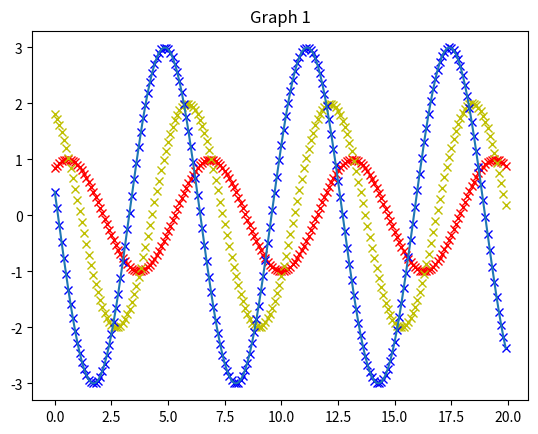

Recreate this plot in Python.

# region
import sys
sys.path.append(sys.path.pop(0))

import math
import numpy as np
from matplotlib import pyplot
'''
# x_coords = [0,1,2,3,4,5]
# y_coords = [0,5,0,5,0,5]

# pyplot.plot(x_coords, y_coords)
# # pyplot.show()
# pyplot.savefig("myplotlib.png")
# endregion
x_coords = np.arange(1, 11, 0.1)
# x_coords = range(1, 10, 0.1) # It doesn't work
y_coords = np.sin(x_coords)
# y_coords = [math.sin(x) for x in x_coords]

# region
# pyplot.plot(x_coords, y_coords, "k") # Prints the graph line black
# pyplot.plot(x_coords, y_coords, "r") # Prints the graph line red
# pyplot.plot(x_coords, y_coords, "b") # Prints the graph line blue
# pyplot.plot(x_coords, y_coords, "g") # Prints the graph line green
# pyplot.plot(x_coords, y_coords, "w") # Prints the graph line white
pyplot.plot(x_coords, y_coords, "k.") # Prints the graph line black with dots
# pyplot.plot(x_coords, y_coords, "kx") # Prints the graph line black with X
# endregion

# region
# pyplot.ylim(1, 10) # y axi limit
# pyplot.xlim(-1, 1) # x axi limit
pyplot.xticks([0,1,2,3,4,5,6,7,8,9,10,11])
pyplot.title("My first graph") # Graph title
# pyplot.xlabel("x axis") # Names the side of the x axis
pyplot.xlabel("y axis", x=0.9, y=0) # Names the side of the x axis written to the left
pyplot.ylabel("y axis") # Names the side of the y axis
# endregion


pyplot.show() # Shows the graph
# pyplot.savefig("myplotlib.png") # Save it to a file.png called myplotlib.png
'''

# region 
'''
colours = "ryb"
x_coords = np.arange(0, 20, 0.1)

for i in range(1, 5):
    y_coords = np.sin(x_coords + i) * i
    pyplot.plot(x_coords, y_coords, colours[(i - 1) % 3] + "x")


pyplot.plot(x_coords, y_coords)
pyplot.show()
'''
# endregion


colours = "ryb"
x_coords = np.arange(0, 20, 0.1)

# Extract the figure and the axes objects from pyplot
figure, axes = pyplot.subplots()

for i in range(1, 4):
    y_coords = np.sin(x_coords + i) * i
    axes.plot(x_coords, y_coords, colours[i - 1] + "x")

axes.set_title("Graph 1")

pyplot.plot(x_coords, y_coords)
pyplot.show()